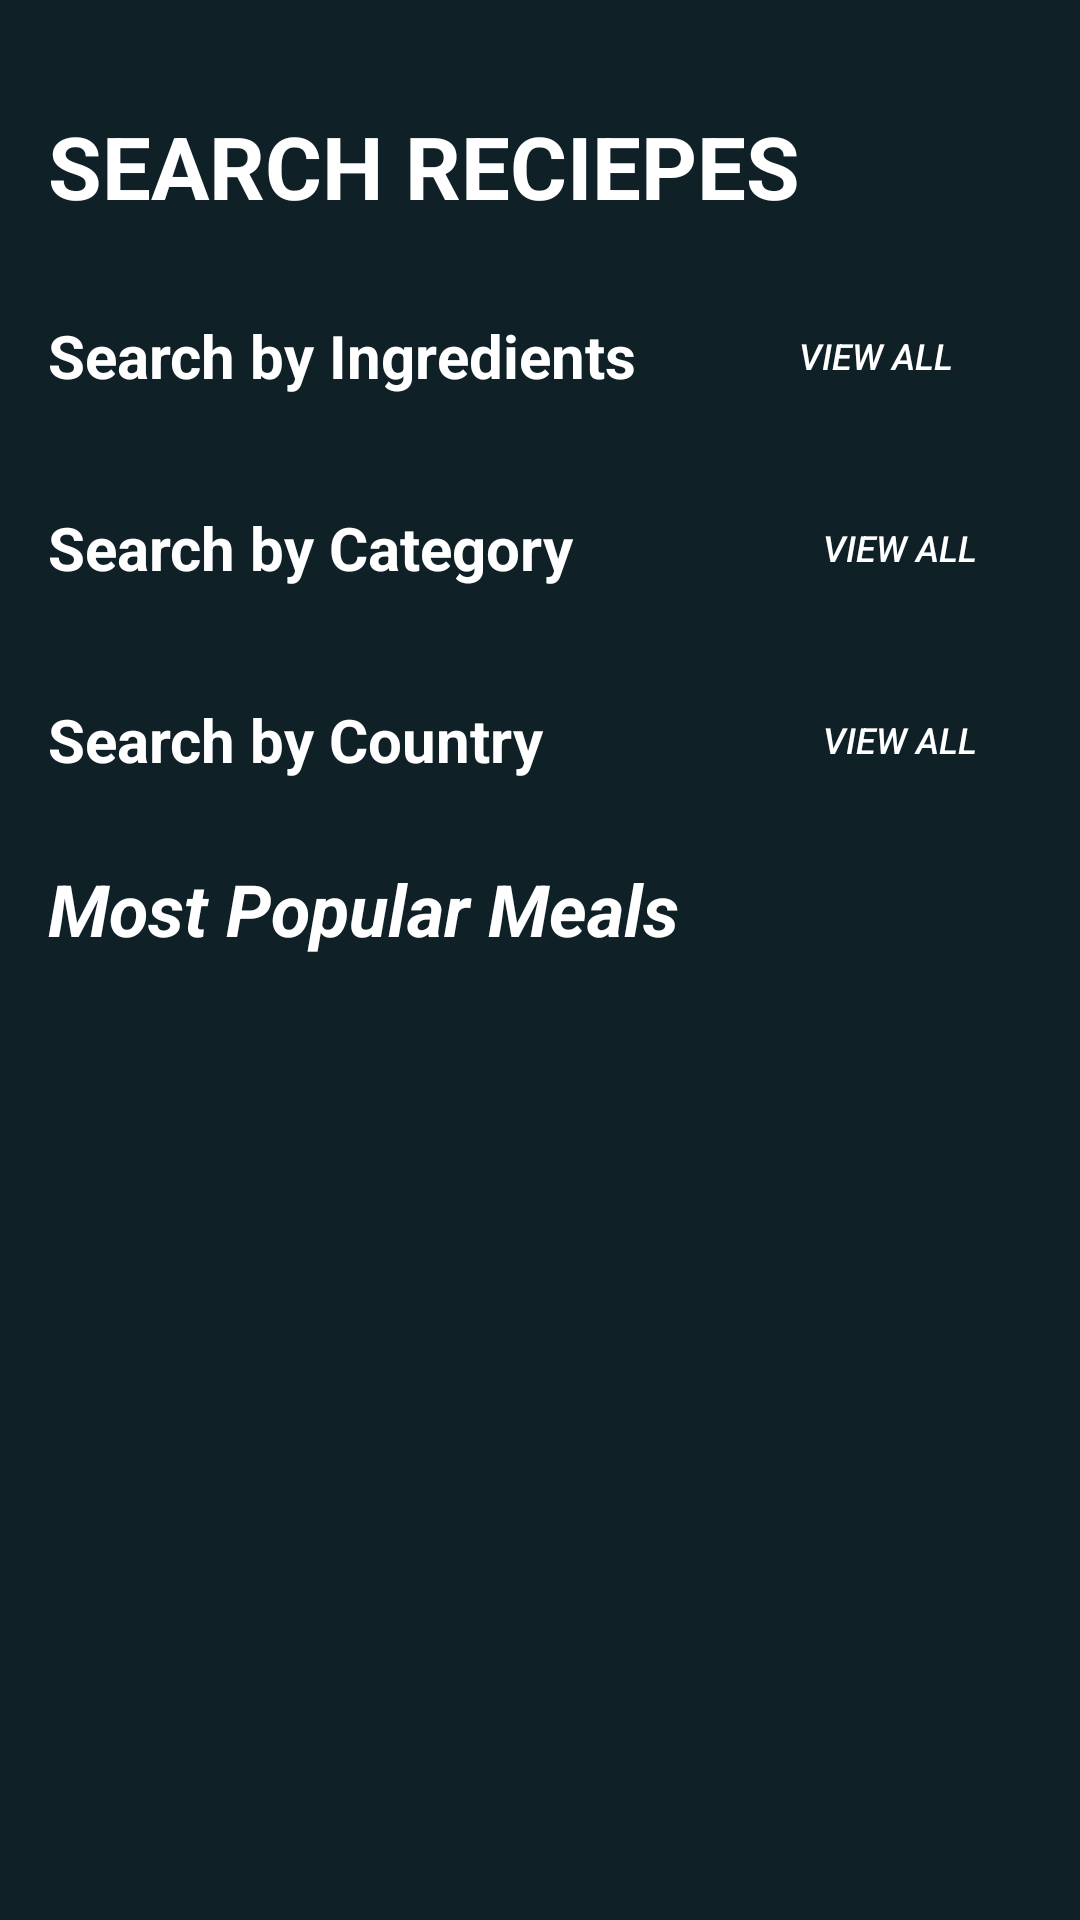

Reconstruct the res/layout file that produces this screen, plus the resources it refers to.
<!-- AndroidManifest.xml: application theme Theme.HmNm -->
<!-- res/layout/fragment_search.xml -->
<?xml version="1.0" encoding="utf-8"?>
<ScrollView
    xmlns:android="http://schemas.android.com/apk/res/android"
    xmlns:app="http://schemas.android.com/apk/res-auto"
    xmlns:tools="http://schemas.android.com/tools"
    android:layout_width="match_parent"
    android:layout_height="match_parent"
    android:fillViewport="true"
    tools:context=".SearchFragment"
    android:background="#0F2027">

    <androidx.constraintlayout.widget.ConstraintLayout
        android:layout_width="match_parent"
        android:layout_height="match_parent"
        android:padding="16dp">

        <TextView
            android:id="@+id/textView"
            android:layout_width="match_parent"
            android:layout_height="wrap_content"
            android:text="SEARCH RECIEPES"
            android:textColor="#ffff"
            android:textSize="29sp"
            android:textStyle="bold"
            android:layout_marginTop="20dp"
            app:layout_constraintTop_toTopOf="parent"
            app:layout_constraintStart_toStartOf="parent"
            app:layout_constraintEnd_toEndOf="parent"/>

        <LinearLayout
            android:id="@+id/viewAllLayout"
            android:layout_width="match_parent"
            android:layout_height="wrap_content"
            android:orientation="horizontal"
            android:gravity="center_vertical"
            android:layout_marginTop="20dp"
            app:layout_constraintTop_toBottomOf="@id/textView"
            app:layout_constraintStart_toStartOf="parent"
            app:layout_constraintEnd_toEndOf="parent"
            android:paddingEnd="8dp">

            <TextView
                android:id="@+id/viewAllText"
                android:layout_width="0dp"
                android:layout_height="wrap_content"
                android:layout_weight="1"
                android:text="Search by Ingredients"
                android:textColor="#ffff"
                android:textSize="20sp"
                android:textStyle="bold"/>

            <Button
                android:id="@+id/viewAllButtonIngredients"
                android:layout_width="wrap_content"
                android:layout_height="wrap_content"
                android:text="VIEW ALL"
                android:textSize="12sp"
                android:background="@android:color/transparent"
                android:textColor="#ffff"
                android:padding="4dp"
                android:textStyle="italic"/>

        </LinearLayout>


        <androidx.recyclerview.widget.RecyclerView
            android:id="@+id/ingredientRecyclerView"
            android:layout_width="match_parent"
            android:layout_height="wrap_content"
            android:padding="8dp"
            android:clipToPadding="false"
            android:nestedScrollingEnabled="false"
            app:layoutManager="androidx.recyclerview.widget.LinearLayoutManager"
            app:layout_constraintTop_toBottomOf="@id/viewAllLayout"
            app:layout_constraintStart_toStartOf="parent"
            app:layout_constraintEnd_toEndOf="parent"/>

        <LinearLayout
            android:id="@+id/categorySearch"
            android:layout_width="match_parent"
            android:layout_height="wrap_content"
            android:orientation="horizontal"
            android:gravity="center_vertical"
            app:layout_constraintTop_toBottomOf="@id/ingredientRecyclerView"
            app:layout_constraintStart_toStartOf="parent"
            app:layout_constraintEnd_toEndOf="parent">

            <TextView
                android:id="@+id/categorySearchtext"
                android:layout_width="wrap_content"
                android:layout_height="wrap_content"
                android:layout_weight="1"
                android:text="Search by Category"
                android:textColor="#ffff"
                android:textSize="20sp"
                android:textStyle="bold"/>

            <Button
                android:id="@+id/viewAllButtonCategories"
                android:layout_width="wrap_content"
                android:layout_height="wrap_content"
                android:layout_gravity="end"
                android:background="@android:color/transparent"
                android:padding="4dp"
                android:text="VIEW ALL"
                android:textColor="#ffff"
                android:textSize="12sp"
                android:textStyle="italic"/>

        </LinearLayout>

        <androidx.recyclerview.widget.RecyclerView
            android:id="@+id/categoryRecyclerView"
            android:layout_width="match_parent"
            android:layout_height="wrap_content"
            android:padding="8dp"
            android:clipToPadding="false"
            android:nestedScrollingEnabled="false"
            app:layoutManager="androidx.recyclerview.widget.LinearLayoutManager"
            app:layout_constraintTop_toBottomOf="@id/categorySearch"
            app:layout_constraintStart_toStartOf="parent"
            app:layout_constraintEnd_toEndOf="parent"/>
        <LinearLayout
            android:id="@+id/countrySearch"
            android:layout_width="match_parent"
            android:layout_height="wrap_content"
            android:orientation="horizontal"
            android:gravity="center_vertical"
            app:layout_constraintTop_toBottomOf="@id/categoryRecyclerView"
            app:layout_constraintStart_toStartOf="parent"
            app:layout_constraintEnd_toEndOf="parent">

            <TextView
                android:id="@+id/countrySearchtext"
                android:layout_width="wrap_content"
                android:layout_height="wrap_content"
                android:layout_weight="1"
                android:text="Search by Country"
                android:textColor="#ffff"
                android:textSize="20sp"
                android:textStyle="bold"/>
            <Button
                android:id="@+id/viewAllButtonCountry"
                android:layout_width="wrap_content"
                android:layout_height="wrap_content"
                android:layout_gravity="end"
                android:background="@android:color/transparent"
                android:padding="4dp"
                android:text="VIEW ALL"
                android:textColor="#ffff"
                android:textSize="12sp"
                android:textStyle="italic"/>
        </LinearLayout>

        <androidx.recyclerview.widget.RecyclerView
            android:id="@+id/countryRecyclerView"
            android:layout_width="match_parent"
            android:layout_height="wrap_content"
            android:padding="8dp"
            android:clipToPadding="false"
            android:nestedScrollingEnabled="false"
            app:layoutManager="androidx.recyclerview.widget.LinearLayoutManager"
            app:layout_constraintTop_toBottomOf="@id/countrySearch"
            app:layout_constraintStart_toStartOf="parent"
            app:layout_constraintEnd_toEndOf="parent"/>

        <TextView
            android:id="@+id/mealsearch"
            android:layout_width="wrap_content"
            android:layout_height="wrap_content"
            android:text="Most Popular Meals"
            android:textColor="#ffff"
            android:textSize="24sp"
            android:textStyle="bold|italic"
            app:layout_constraintTop_toBottomOf="@id/countryRecyclerView"
            app:layout_constraintStart_toStartOf="parent"/>

        <androidx.recyclerview.widget.RecyclerView
            android:id="@+id/mealRecyclerview"
            android:layout_width="match_parent"
            android:layout_height="wrap_content"
            android:padding="8dp"
            android:clipToPadding="false"
            android:nestedScrollingEnabled="false"
            app:layoutManager="androidx.recyclerview.widget.LinearLayoutManager"
            app:layout_constraintTop_toBottomOf="@id/mealsearch"
            app:layout_constraintStart_toStartOf="parent"
            app:layout_constraintEnd_toEndOf="parent"/>

        <TextView
            android:id="@+id/x"
            android:layout_width="match_parent"
            android:layout_height="wrap_content"
            android:text=""
            android:textColor="#0F2027"
            android:textSize="24sp"
            android:textStyle="bold"
            app:layout_constraintTop_toBottomOf="@id/mealRecyclerview"
            android:layout_marginTop="70dp"
            android:layout_marginStart="16dp"/>
    </androidx.constraintlayout.widget.ConstraintLayout>

</ScrollView>
<!-- resources referenced by this layout -->
<resources>
  <style name="Theme.HmNm" parent="Theme.MaterialComponents.DayNight.DarkActionBar">
          
          <item name="colorPrimary">#0F2027</item>
          <item name="colorPrimaryVariant">@color/purple_700</item>
          <item name="colorOnPrimary">@color/white</item>
          
          <item name="colorSecondary">@color/teal_200</item>
          <item name="colorSecondaryVariant">@color/teal_700</item>
          <item name="colorOnSecondary">@color/black</item>
          
          <item name="android:statusBarColor" tools:targetApi="l">?attr/colorPrimary</item>
          
  
      </style>
  <!-- not gathered from this repository: default colours our renderer supplied (Android Studio template values) -->
  <color name="purple_700">#FF3700B3</color>
  <color name="teal_200">#FF03DAC5</color>
  <color name="teal_700">#FF018786</color>
  <color name="black">#FF000000</color>
  <color name="white">#FFFFFFFF</color>
</resources>
